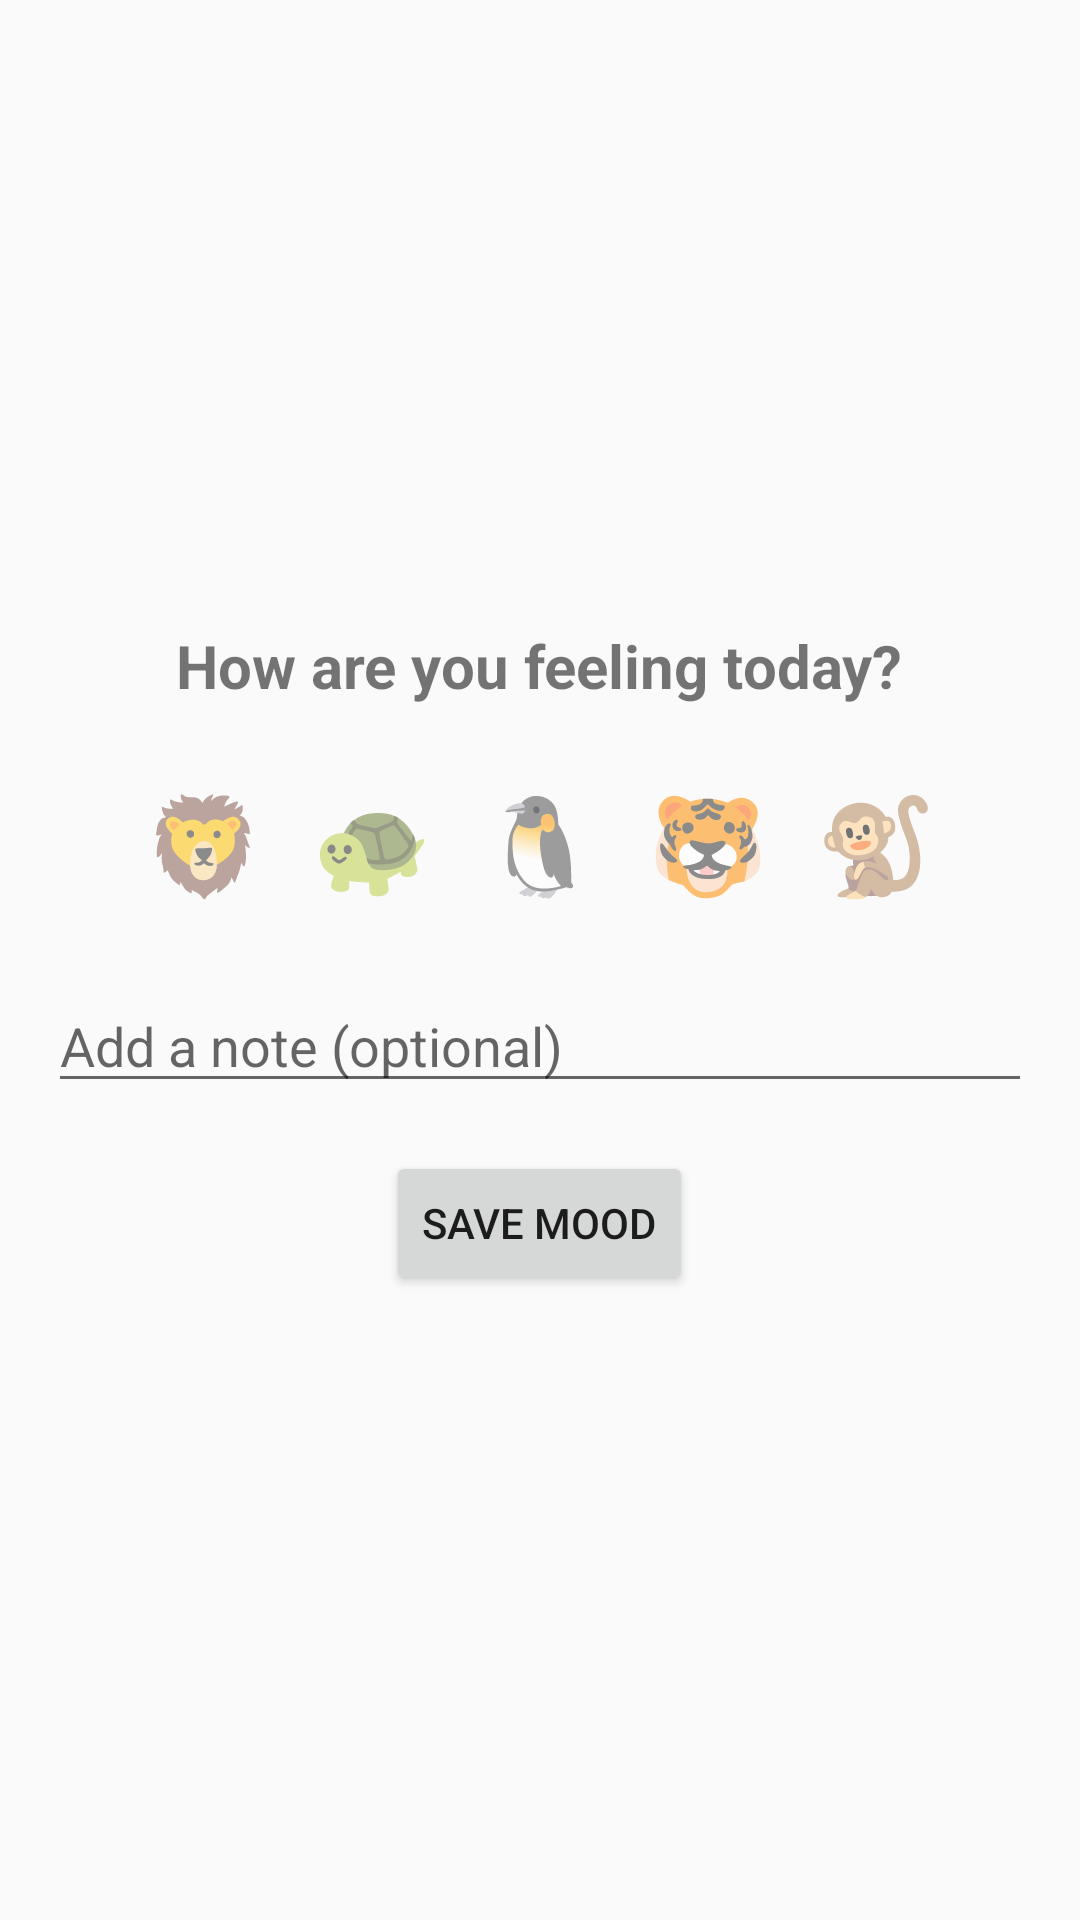

Reconstruct the res/layout file that produces this screen, plus the resources it refers to.
<!-- AndroidManifest.xml: application theme Theme.MoodPaws -->
<!-- res/layout/mood_entry_layout.xml -->
<?xml version="1.0" encoding="utf-8"?>
<ScrollView xmlns:android="http://schemas.android.com/apk/res/android"
    android:layout_width="match_parent"
    android:layout_height="match_parent"
    android:padding="16dp">

    <LinearLayout
        android:layout_width="match_parent"
        android:layout_height="wrap_content"
        android:orientation="vertical"
        android:gravity="center_horizontal"
        android:layout_gravity="center">

        <TextView
            android:id="@+id/titleText"
            android:layout_width="wrap_content"
            android:layout_height="wrap_content"
            android:text="How are you feeling today?"
            android:textSize="20sp"
            android:textStyle="bold"
            android:layout_marginBottom="16dp" />

        <LinearLayout
            android:id="@+id/emojiRow"
            android:layout_width="match_parent"
            android:layout_height="wrap_content"
            android:orientation="horizontal"
            android:gravity="center"
            android:layout_marginBottom="16dp">

            <TextView
                android:id="@+id/emojiHappy"
                android:layout_width="wrap_content"
                android:layout_height="wrap_content"
                android:text="🦁"
                android:textSize="32sp"
                android:padding="8dp" />

            <TextView
                android:id="@+id/emojiNeutral"
                android:layout_width="wrap_content"
                android:layout_height="wrap_content"
                android:text="🐢"
                android:textSize="32sp"
                android:padding="8dp" />

            <TextView
                android:id="@+id/emojiSad"
                android:layout_width="wrap_content"
                android:layout_height="wrap_content"
                android:text="🐧"
                android:textSize="32sp"
                android:padding="8dp" />

            <TextView
                android:id="@+id/emojiAngry"
                android:layout_width="wrap_content"
                android:layout_height="wrap_content"
                android:text="🐯"
                android:textSize="32sp"
                android:padding="8dp" />

            <TextView
                android:id="@+id/emojiExcited"
                android:layout_width="wrap_content"
                android:layout_height="wrap_content"
                android:text="🐒"
                android:textSize="32sp"
                android:padding="8dp" />
        </LinearLayout>

        <EditText
            android:id="@+id/noteInput"
            android:layout_width="match_parent"
            android:layout_height="wrap_content"
            android:hint="Add a note (optional)"
            android:layout_marginBottom="16dp" />

        <Button
            android:id="@+id/saveMoodButton"
            android:layout_width="wrap_content"
            android:layout_height="wrap_content"
            android:text="Save Mood" />

    </LinearLayout>
</ScrollView>
<!-- resources referenced by this layout -->
<resources>
  <style name="Theme.MoodPaws" parent="android:Theme.Material.Light.NoActionBar" />
</resources>
